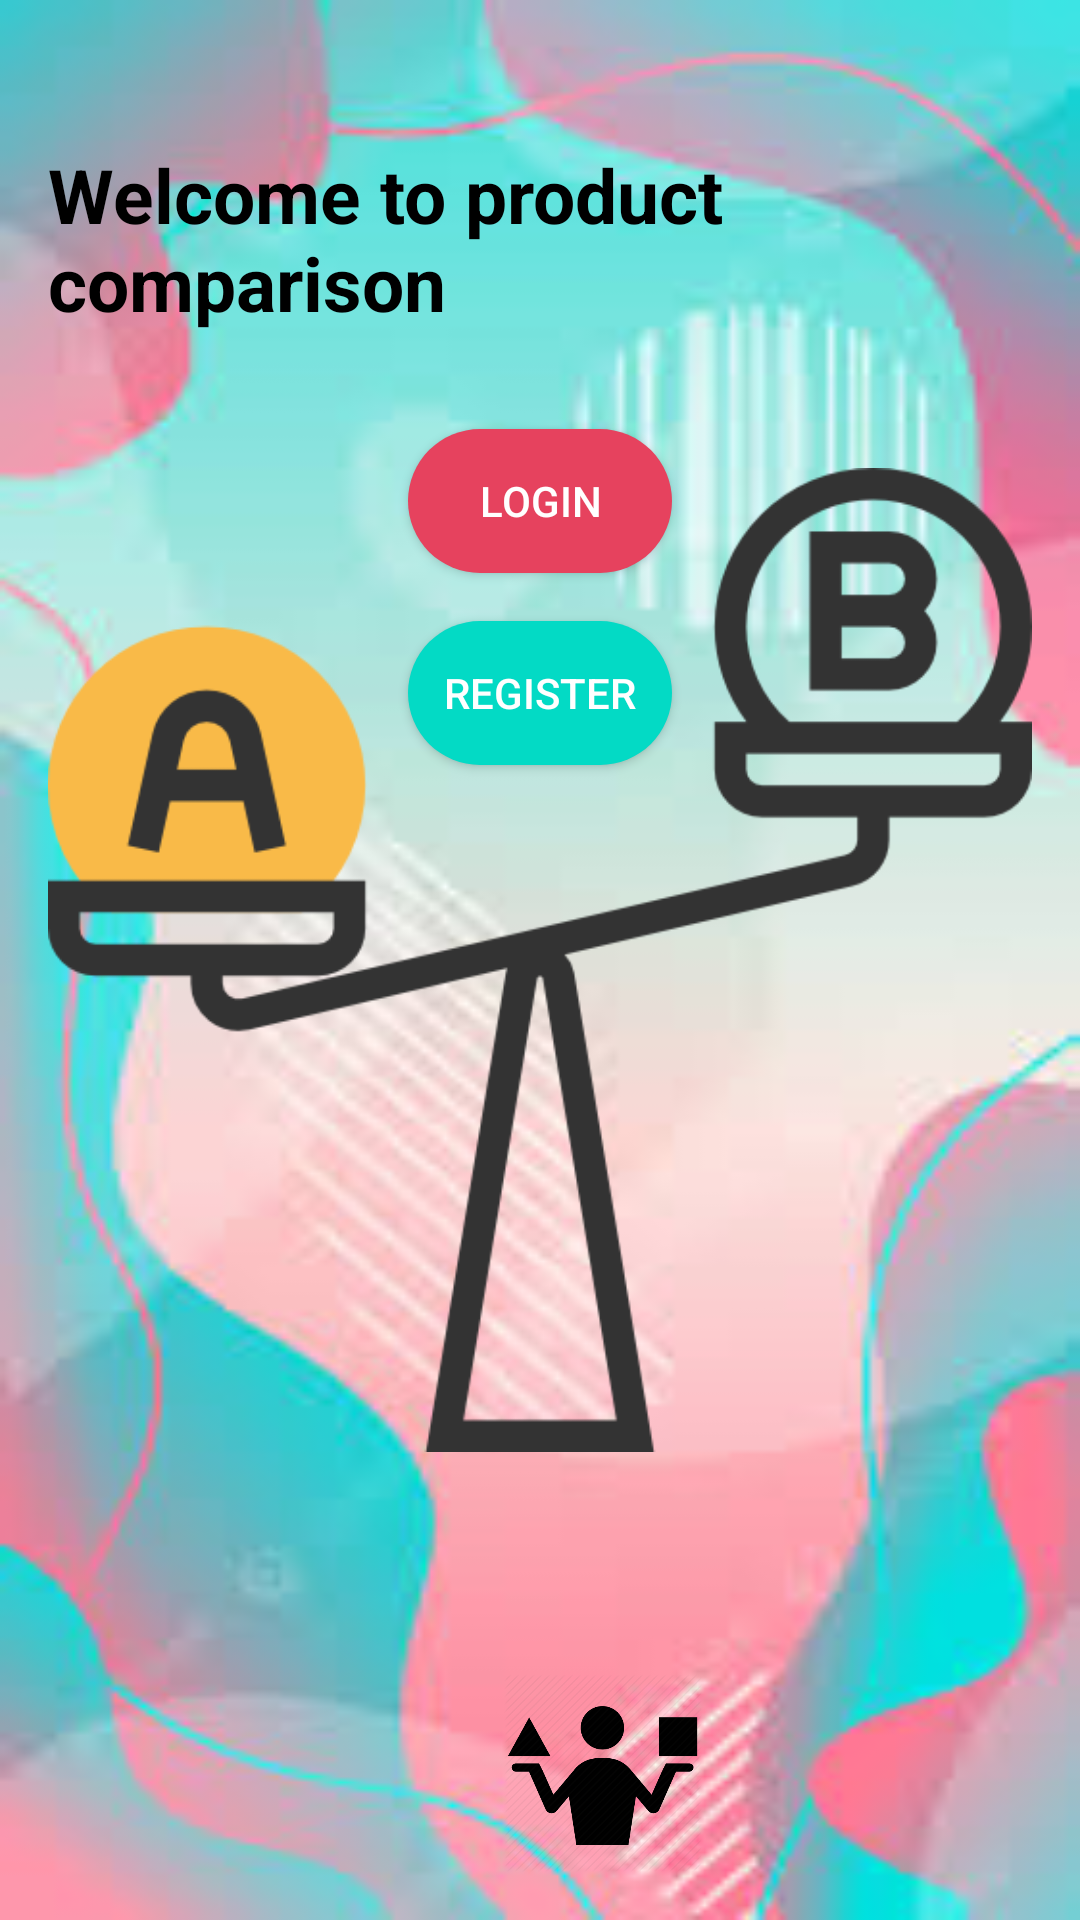

Android layout source for this screen:
<!-- AndroidManifest.xml: application theme Theme.AppCompat.NoActionBar -->
<!-- res/layout/activity_main.xml -->
<?xml version="1.0" encoding="utf-8"?>
<RelativeLayout xmlns:android="http://schemas.android.com/apk/res/android"
    xmlns:app="http://schemas.android.com/apk/res-auto"
    xmlns:tools="http://schemas.android.com/tools"
    android:layout_width="match_parent"
    android:layout_height="match_parent"
    android:padding="16dp"
    tools:context=".MainActivity"
    android:background="@drawable/bg2">

    <TextView
        android:id="@+id/titleTextView"
        android:layout_width="wrap_content"
        android:layout_height="wrap_content"
        android:text="Welcome to product comparison"
        android:textSize="25sp"
        android:textColor="#000000"
        android:textStyle="bold"
        android:layout_centerHorizontal="true"
        android:layout_marginTop="32dp"/>

    <Button
        android:id="@+id/loginButton"
        android:background="@drawable/login"
        android:layout_width="wrap_content"
        android:layout_height="wrap_content"
        android:text="Login"
        android:layout_below="@id/titleTextView"
        android:layout_centerHorizontal="true"
        android:layout_marginTop="32dp"/>

    <Button
        android:id="@+id/registerButton"
        android:background="@drawable/registration"
        android:layout_width="wrap_content"
        android:layout_height="wrap_content"
        android:text="Register"
        android:layout_below="@id/loginButton"
        android:layout_centerHorizontal="true"
        android:layout_marginTop="16dp"/>

    <ImageView
        android:id="@+id/imageView"
        android:layout_width="wrap_content"
        android:layout_height="715dp"
        app:srcCompat="@drawable/mbg" />

    <ImageView
        android:id="@+id/imageView2"
        android:layout_width="226dp"
        android:layout_height="174dp"
        android:layout_alignParentStart="true"
        android:layout_alignParentTop="true"
        android:layout_marginStart="72dp"
        android:layout_marginTop="542dp"
        app:srcCompat="@drawable/m2" />

</RelativeLayout>
<!-- resources referenced by this layout -->
<resources>
  <!-- drawable bg2: png bitmap (drawable, 81210 bytes) -->
  <!-- drawable login (drawable) -->
  <?xml version="1.0" encoding="utf-8"?>
  <shape xmlns:android="http://schemas.android.com/apk/res/android">
      <corners android:radius="50dp"/>
      <solid android:color="#E6425E"/>
  
  </shape>
  <!-- drawable m2: png bitmap (drawable, 28490 bytes) -->
  <!-- drawable mbg: png bitmap (drawable, 17116 bytes) -->
  <!-- drawable registration (drawable) -->
  <?xml version="1.0" encoding="utf-8"?>
  <shape xmlns:android="http://schemas.android.com/apk/res/android">
      <corners android:radius="50dp"/>
      <solid android:color="#FF03DAC5"/>
  
  </shape>
</resources>
